Run: headless pygame with SDL's dummy video driver; simulated clock (each Clock.tick advances the game by its frame time, no real sleeping); random seed 0; keys injected as events and as key.get_pressed() state; no mouse input.
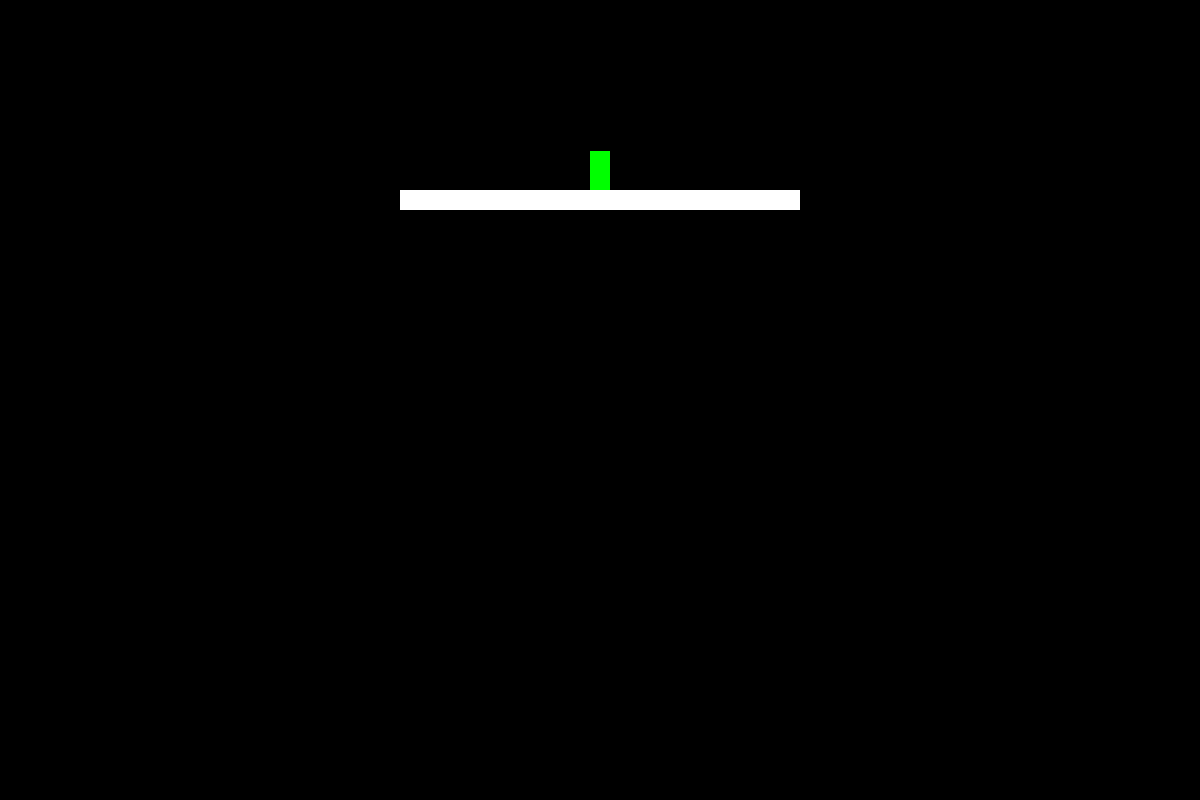
Frame 1 of 4 · flips 1–60 · no input
Frame 2 of 4 · flips 61–180 · tapped SPACE, RETURN · held RIGHT (→), D · screen unchanged from frame 1, image omitted
Frame 3 of 4 · flips 181–300 · held DOWN (↓), S · screen unchanged from frame 2, image omitted
Frame 4 of 4 · flips 301–420 · held LEFT (←), A, UP (↑), W · screen unchanged from frame 3, image omitted

The pygame program that drew these frames:

import pygame
import sys
import math
import random

pygame.init
pygame.display.set_caption("The adventures of Tom Greenyberry")
clock = pygame.time.Clock()

WIDTH = 1200
HEIGHT = 800
GRAVITY = 1

BLACK = (0, 0, 0)
WHITE = (255, 255, 255)
GREEN = (0, 255, 0)
RED = (255, 0, 0)
BLUE = (0, 0, 255)

# Create the screen
SCREEN = pygame.display.set_mode((WIDTH, HEIGHT))

# Create classes
class Sprite():
    def __init__(self, x, y, width, height):
        self.x = x
        self.y = y
        self.dx = 0
        self.dy = 0
        self.width = width
        self.height = height
        self.color = WHITE
        self.friction = 0.8
        self.rect = pygame.Rect(int(self.x - self.width / 2.0), int(self.y - self.height / 2.0), self.width, self.height)

    def goto(self, x, y):
        self.x = x
        self.y = y

    def render(self):
        # create a rectangle object
        self.rect = pygame.Rect(int(self.x - self.width / 2.0), int(self.y - self.height / 2.0), self.width, self.height)
        pygame.draw.rect(SCREEN, self.color, self.rect)

    def is_aabb_collision(self, other):
        #  do I collide with other?
        #return self.rect.colliderect(other)

        # Axis Aligned Bounding Box
        x_collision = (math.fabs(self.x - other.x) * 2) < (self.width + other.width)
        y_collision = (math.fabs(self.y - other.y) * 2) < (self.height + other.height)
        return (x_collision and y_collision)

class Player(Sprite):
    def __init__(self, x, y, width, height):
        Sprite.__init__(self, x, y, width, height)
        self.color = GREEN
    def move(self):
        self.x += self.dx
        self.y += self.dy
        self.dy += GRAVITY
        
    def jump(self):
        self.dy -= 24   
        
    def left(self):
        self.dx -= 6
        
    def right(self):
        self.dx += 6
        
# Create font

# Create Sounds

# Create game objects
player = Player(600, 0, 20, 40)
blocks = []
blocks.append(Sprite(600, 200, 400, 20)) 

# Main game loop

while True:
    for event in pygame.event.get():
        if event.type == pygame.QUIT:
            sys.exit()
            
        # Keyboard Events
        if event.type == pygame.KEYDOWN:
            if event.type == pygame.K_UP or event.type == pygame.K_SPACE:
                player.jump()
            elif event.type == pygame.K_LEFT:
                player.left()
            elif event.type == pygame.K_RIGHT:
                player.right()
        
    # Move/Update objects
    player.move()
    # Check for collisions
    for block in blocks:
         if player.is_aabb_collision(block):
              player.dy = 0
    # Border check the player
    if player.y > 600:
      player.goto(600, 0)
      player.dy = 0
    # Render (draw)
    # Fill the background
    SCREEN.fill(BLACK)
    
    # render objects
    player.render()
    for block in blocks:
        block.render()
    # flip the display
    pygame.display.flip()
    
    # Set the FPS
    clock.tick(30)
    
    
    
